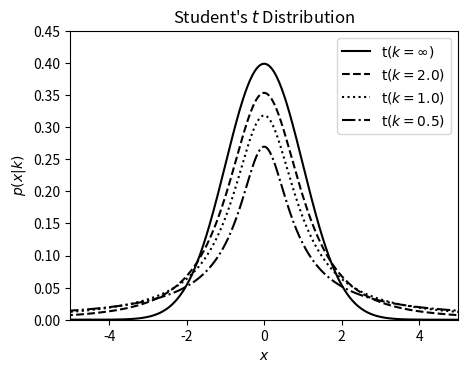

This figure's Python source:
"""
Example of Student's t distribution
-----------------------------------
Figure 3.15.

This shows an example of Student's t distribution with various parameters.
We'll generate the distribution using::

    dist = scipy.stats.student_t(...)

Where ... should be filled in with the desired distribution parameters
Once we have defined the distribution parameters in this way, these
distribution objects have many useful methods; for example:

* ``dist.pmf(x)`` computes the Probability Mass Function at values ``x``
  in the case of discrete distributions

* ``dist.pdf(x)`` computes the Probability Density Function at values ``x``
  in the case of continuous distributions

* ``dist.rvs(N)`` computes ``N`` random variables distributed according
  to the given distribution

Many further options exist; refer to the documentation of ``scipy.stats``
for more details.
"""
# Author: Jake VanderPlas
# License: BSD
#   The figure produced by this code is published in the textbook
#   "Statistics, Data Mining, and Machine Learning in Astronomy" (2013)
#   For more information, see http://astroML.github.com
#   To report a bug or issue, use the following forum:
#    https://groups.google.com/forum/#!forum/astroml-general
import numpy as np
from scipy.stats import t as student_t
from matplotlib import pyplot as plt

#----------------------------------------------------------------------
# This function adjusts matplotlib settings for a uniform feel in the textbook.
# Note that with usetex=True, fonts are rendered with LaTeX.  This may
# result in an error if LaTeX is not installed on your system.  In that case,
# you can set usetex to False.
#from astroML.plotting import setup_text_plots
#setup_text_plots(fontsize=8, usetex=True)

#------------------------------------------------------------
# Define the distribution parameters to be plotted
mu = 0
k_values = [1E10, 2, 1, 0.5]
linestyles = ['-', '--', ':', '-.']
x = np.linspace(-10, 10, 1000)

#------------------------------------------------------------
# plot the distributions
fig, ax = plt.subplots(figsize=(5, 3.75))

for k, ls in zip(k_values, linestyles):
    dist = student_t(k, 0)

    if k >= 1E10:
        label = r'$\mathrm{t}(k=\infty)$'
    else:
        label = r'$\mathrm{t}(k=%.1f)$' % k

    plt.plot(x, dist.pdf(x), ls=ls, c='black', label=label)

plt.xlim(-5, 5)
plt.ylim(0.0, 0.45)

plt.xlabel('$x$')
plt.ylabel(r'$p(x|k)$')
plt.title("Student's $t$ Distribution")

plt.legend()
plt.show()
